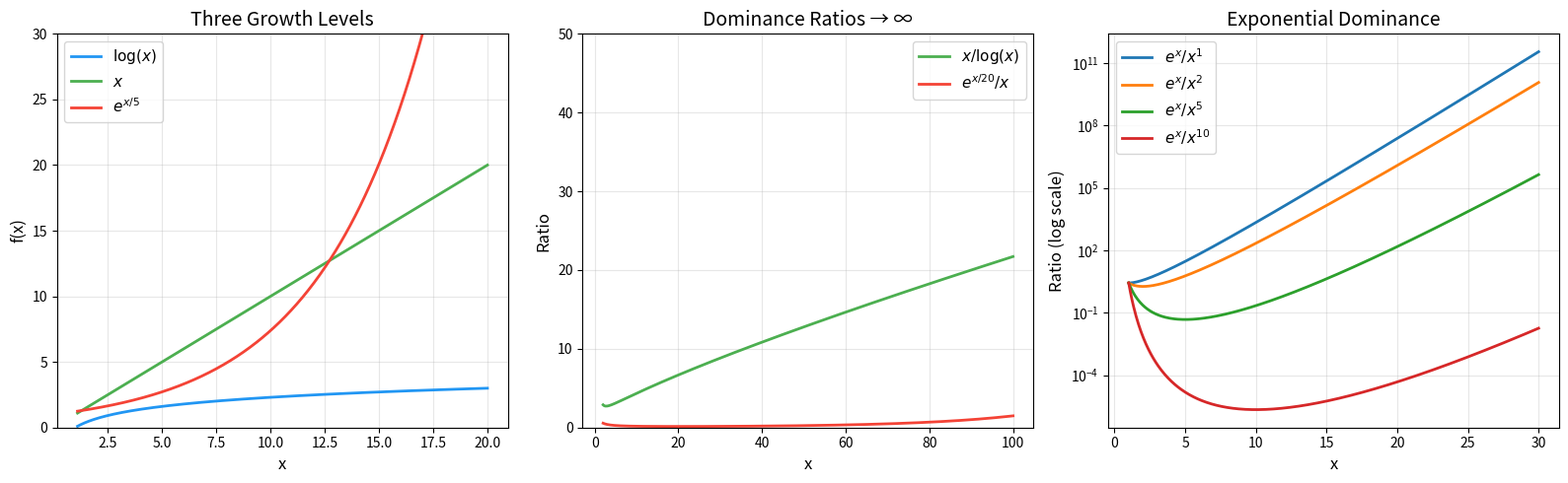

Source code (Python):
"""
Transseries: Numerical Demonstrations

This demo illustrates the core results of the Graded Transseries Algebra:
1. Exponential Dominance: exp(x) / x^n → ∞
2. Three-Level Hierarchy: log ≪ polynomial ≪ exponential
3. Double-Exponential Dominance: exp(exp(x)) ≫ exp(αx)
4. Asymptotic Comparison for same-level transmonomials
5. Depth filtration and classification
"""

import math
from typing import List, Tuple

# ============================================================
# Growth Level and Transseries Data Structures
# ============================================================

class GrowthLevel:
    """A growth level (depth, exponent) representing a transmonomial's
    asymptotic growth rate."""
    
    def __init__(self, depth: int, exponent: float):
        self.depth = depth
        self.exponent = exponent
    
    def __repr__(self):
        if self.depth == 0:
            return f"x^{self.exponent}"
        elif self.depth == 1:
            return f"exp({self.exponent}x)"
        elif self.depth == -1:
            return f"log(x)^{self.exponent}"
        elif self.depth == 2:
            return f"exp({self.exponent}·exp(x))"
        else:
            return f"GL({self.depth}, {self.exponent})"
    
    def __lt__(self, other):
        """Lexicographic order: depth dominates."""
        if self.depth != other.depth:
            return self.depth < other.depth
        return self.exponent < other.exponent
    
    def exp_shift(self):
        return GrowthLevel(self.depth + 1, self.exponent)
    
    def log_shift(self):
        return GrowthLevel(self.depth - 1, self.exponent)
    
    def evaluate(self, x: float) -> float:
        """Evaluate the transmonomial at x."""
        try:
            if self.depth == 0:
                return x ** self.exponent
            elif self.depth == 1:
                return math.exp(self.exponent * x)
            elif self.depth == -1:
                return math.log(x) ** self.exponent if x > 0 else 0
            elif self.depth == 2:
                return math.exp(self.exponent * math.exp(x))
            elif self.depth == -2:
                return math.log(math.log(x)) ** self.exponent if x > math.e else 0
            else:
                return x ** self.exponent  # fallback
        except (OverflowError, ValueError):
            return float('inf')


class TransTerm:
    """A single term: coefficient × transmonomial."""
    def __init__(self, coeff: float, level: GrowthLevel):
        self.coeff = coeff
        self.level = level
    
    def __repr__(self):
        return f"{self.coeff}·{self.level}"
    
    def evaluate(self, x: float) -> float:
        return self.coeff * self.level.evaluate(x)


class Transseries:
    """A transseries: finite formal sum of transmonomial terms."""
    
    def __init__(self, terms: List[TransTerm]):
        self.terms = terms
    
    def __repr__(self):
        return " + ".join(str(t) for t in self.terms)
    
    def evaluate(self, x: float) -> float:
        return sum(t.evaluate(x) for t in self.terms)
    
    def depth_shift_up(self):
        return Transseries([TransTerm(t.coeff, t.level.exp_shift()) for t in self.terms])
    
    def depth_shift_down(self):
        return Transseries([TransTerm(t.coeff, t.level.log_shift()) for t in self.terms])
    
    def is_power_series(self):
        return all(t.level.depth == 0 for t in self.terms)
    
    def is_purely_exponential(self):
        return all(t.level.depth > 0 for t in self.terms)
    
    def classify(self) -> str:
        depths = set(t.level.depth for t in self.terms)
        if not depths:
            return "zero"
        if all(d == 0 for d in depths):
            return "power series"
        if all(d > 0 for d in depths):
            return "purely exponential"
        if all(d < 0 for d in depths):
            return "purely logarithmic"
        return "mixed"


# ============================================================
# Demo 1: Exponential Dominance
# ============================================================

def demo_exponential_dominance():
    print("=" * 60)
    print("DEMO 1: Exponential Dominance")
    print("exp(x) / x^n → ∞ as x → ∞")
    print("=" * 60)
    
    for n in [2, 5, 10]:
        print(f"\n  exp(x) / x^{n}:")
        for x in [10, 50, 100, 500, 1000]:
            try:
                ratio = math.exp(x) / (x ** n)
                print(f"    x = {x:>5}: {ratio:.2e}")
            except OverflowError:
                print(f"    x = {x:>5}: overflow (→ ∞)")


# ============================================================
# Demo 2: Three-Level Hierarchy
# ============================================================

def demo_three_level_hierarchy():
    print("\n" + "=" * 60)
    print("DEMO 2: Three-Level Hierarchy")
    print("log(x) ≪ x ≪ exp(x)")
    print("=" * 60)
    
    print("\n  x / log(x):")
    for x in [10, 100, 1000, 10000, 100000]:
        ratio = x / math.log(x)
        print(f"    x = {x:>7}: {ratio:.2f}")
    
    print("\n  exp(x) / x:")
    for x in [5, 10, 20, 50, 100]:
        try:
            ratio = math.exp(x) / x
            print(f"    x = {x:>5}: {ratio:.2e}")
        except OverflowError:
            print(f"    x = {x:>5}: overflow (→ ∞)")


# ============================================================
# Demo 3: Double-Exponential Dominance
# ============================================================

def demo_double_exponential():
    print("\n" + "=" * 60)
    print("DEMO 3: Double-Exponential Dominance")
    print("exp(exp(x)) / exp(αx) → ∞ for any α")
    print("=" * 60)
    
    for alpha in [1, 10, 100]:
        print(f"\n  exp(exp(x)) / exp({alpha}x):")
        for x in [3, 5, 7, 10]:
            try:
                # exp(exp(x) - αx) to avoid overflow
                exponent = math.exp(x) - alpha * x
                if exponent > 700:
                    print(f"    x = {x:>3}: > 10^300 (→ ∞)")
                else:
                    ratio = math.exp(exponent)
                    print(f"    x = {x:>3}: {ratio:.2e}")
            except OverflowError:
                print(f"    x = {x:>3}: overflow (→ ∞)")


# ============================================================
# Demo 4: Asymptotic Comparison at Same Level
# ============================================================

def demo_same_level_comparison():
    print("\n" + "=" * 60)
    print("DEMO 4: Asymptotic Comparison (Same Growth Level)")
    print("(c₁·m(x)) / (c₂·m(x)) → c₁/c₂")
    print("=" * 60)
    
    c1, c2 = 3.0, 5.0
    g = GrowthLevel(1, 1)  # exp(x)
    
    print(f"\n  T₁ = {c1}·exp(x), T₂ = {c2}·exp(x)")
    print(f"  Expected ratio: {c1}/{c2} = {c1/c2}")
    
    for x in [1, 5, 10, 50, 100]:
        t1 = c1 * g.evaluate(x)
        t2 = c2 * g.evaluate(x)
        ratio = t1 / t2 if t2 != 0 else float('inf')
        print(f"    x = {x:>5}: ratio = {ratio:.6f}")


# ============================================================
# Demo 5: Depth Filtration and Classification
# ============================================================

def demo_depth_filtration():
    print("\n" + "=" * 60)
    print("DEMO 5: Depth Filtration and Classification Shift")
    print("=" * 60)
    
    # A power series: 3x² + 5x
    T = Transseries([
        TransTerm(3, GrowthLevel(0, 2)),
        TransTerm(5, GrowthLevel(0, 1))
    ])
    print(f"\n  T = {T}")
    print(f"  Classification: {T.classify()}")
    
    # Shift up
    T_up = T.depth_shift_up()
    print(f"\n  depthShiftUp(T) = {T_up}")
    print(f"  Classification: {T_up.classify()}")
    
    # Shift down
    T_down = T.depth_shift_down()
    print(f"\n  depthShiftDown(T) = {T_down}")
    print(f"  Classification: {T_down.classify()}")
    
    # Verify involution
    T_round = T_up.depth_shift_down()
    print(f"\n  depthShiftDown(depthShiftUp(T)) = {T_round}")
    print(f"  Same as T? Levels match: "
          f"{all(a.level.depth == b.level.depth and a.level.exponent == b.level.exponent for a, b in zip(T.terms, T_round.terms))}")


# ============================================================
# Demo 6: Mixed Transseries Evaluation
# ============================================================

def demo_mixed_transseries():
    print("\n" + "=" * 60)
    print("DEMO 6: Mixed Transseries Evaluation")
    print("T = 2·exp(x) + 3·x² - log(x)")
    print("=" * 60)
    
    T = Transseries([
        TransTerm(2, GrowthLevel(1, 1)),
        TransTerm(3, GrowthLevel(0, 2)),
        TransTerm(-1, GrowthLevel(-1, 1))
    ])
    
    print(f"\n  Terms: {T}")
    for x in [2, 5, 10, 20, 50]:
        val = T.evaluate(x)
        exp_part = 2 * math.exp(x)
        poly_part = 3 * x**2
        log_part = -math.log(x)
        print(f"  x = {x:>3}: T(x) = {val:.2e}  "
              f"[exp: {exp_part:.2e}, poly: {poly_part:.2e}, log: {log_part:.2f}]")
        if exp_part > 0:
            print(f"           exp contribution: {100*exp_part/val:.1f}%")


# ============================================================
# Main
# ============================================================

if __name__ == "__main__":
    print("TRANSSERIES: Asymptotic Expansions Beyond Power Series")
    print("Numerical Demonstrations of Core Theorems")
    print()
    
    demo_exponential_dominance()
    demo_three_level_hierarchy()
    demo_double_exponential()
    demo_same_level_comparison()
    demo_depth_filtration()
    demo_mixed_transseries()
    
    print("\n" + "=" * 60)
    print("All demonstrations complete.")
    print("=" * 60)


"""
Visualization: The Transseries Growth Hierarchy

Plots the three-level hierarchy: log(x) ≪ x ≪ exp(x),
showing how each level dominates the previous one.
"""

import numpy as np

def create_growth_hierarchy_plot():
    """Create and save the growth hierarchy visualization."""
    try:
        import matplotlib
        matplotlib.use('Agg')
        import matplotlib.pyplot as plt
    except ImportError:
        print("matplotlib not available; skipping visualization.")
        return

    fig, axes = plt.subplots(1, 3, figsize=(16, 5))

    # Panel 1: The three levels
    x = np.linspace(1.1, 20, 500)

    ax = axes[0]
    ax.plot(x, np.log(x), label=r'$\log(x)$', color='#2196F3', linewidth=2)
    ax.plot(x, x, label=r'$x$', color='#4CAF50', linewidth=2)
    ax.plot(x, np.exp(x/5), label=r'$e^{x/5}$', color='#F44336', linewidth=2)
    ax.set_xlabel('x', fontsize=12)
    ax.set_ylabel('f(x)', fontsize=12)
    ax.set_title('Three Growth Levels', fontsize=14)
    ax.legend(fontsize=11)
    ax.set_ylim(0, 30)
    ax.grid(True, alpha=0.3)

    # Panel 2: Dominance ratios
    x2 = np.linspace(2, 100, 500)

    ax = axes[1]
    ax.plot(x2, x2 / np.log(x2), label=r'$x / \log(x)$', color='#4CAF50', linewidth=2)
    ax.plot(x2, np.exp(x2/20) / x2, label=r'$e^{x/20} / x$', color='#F44336', linewidth=2)
    ax.set_xlabel('x', fontsize=12)
    ax.set_ylabel('Ratio', fontsize=12)
    ax.set_title('Dominance Ratios → ∞', fontsize=14)
    ax.legend(fontsize=11)
    ax.set_ylim(0, 50)
    ax.grid(True, alpha=0.3)

    # Panel 3: exp(x)/x^n for various n
    x3 = np.linspace(1, 30, 500)

    ax = axes[2]
    for n in [1, 2, 5, 10]:
        ratio = np.exp(x3) / (x3 ** n)
        ax.semilogy(x3, ratio, label=f'$e^x / x^{{{n}}}$', linewidth=2)
    ax.set_xlabel('x', fontsize=12)
    ax.set_ylabel('Ratio (log scale)', fontsize=12)
    ax.set_title('Exponential Dominance', fontsize=14)
    ax.legend(fontsize=11)
    ax.grid(True, alpha=0.3)

    plt.tight_layout()
    plt.savefig('growth_hierarchy.png', dpi=150, bbox_inches='tight')
    print("Saved: growth_hierarchy.png")
    plt.close()


if __name__ == "__main__":
    create_growth_hierarchy_plot()
